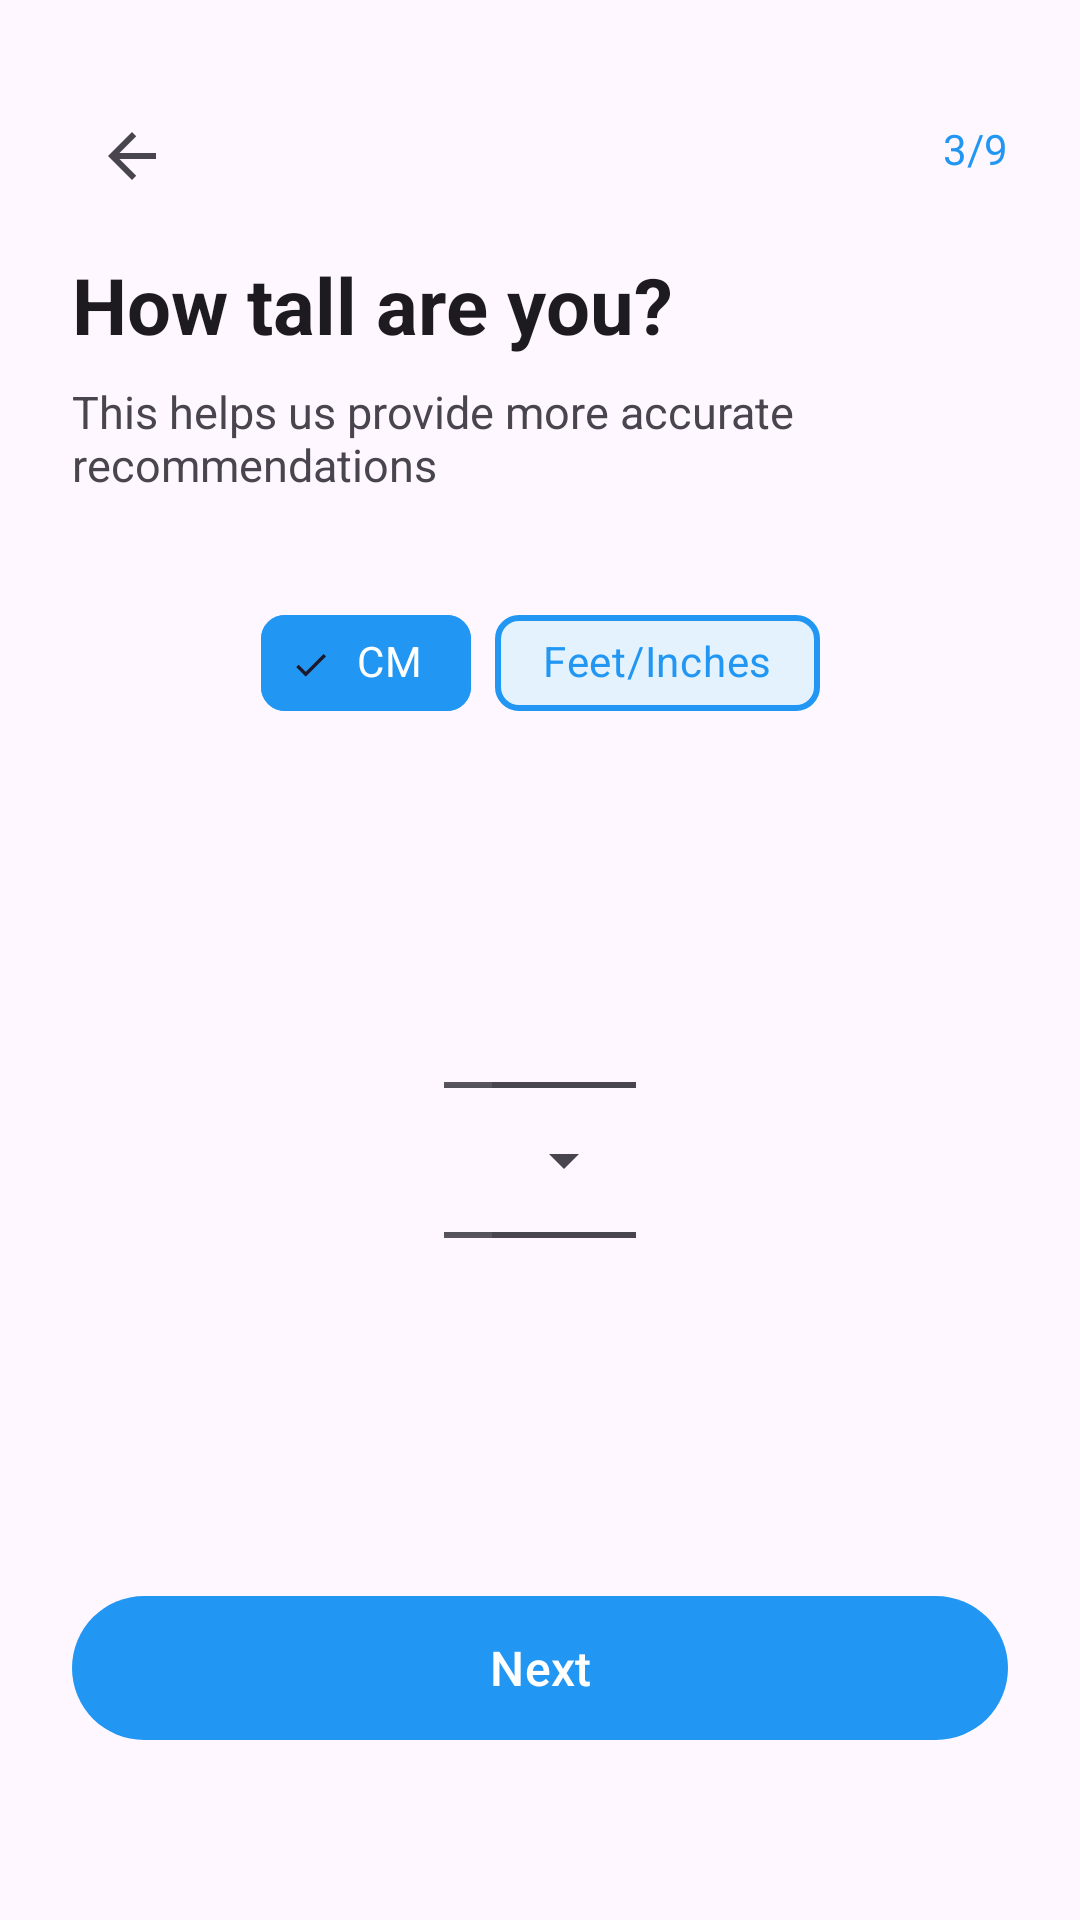

Write the Android layout XML for this screen, with the resource values it uses.
<!-- AndroidManifest.xml: application theme Theme.Waterwise -->
<!-- res/layout/fragment_height.xml -->
<?xml version="1.0" encoding="utf-8"?>
<androidx.constraintlayout.widget.ConstraintLayout xmlns:android="http://schemas.android.com/apk/res/android"
    xmlns:app="http://schemas.android.com/apk/res-auto"
    android:layout_width="match_parent"
    android:layout_height="match_parent"
    android:background="?attr/colorSurface"
    android:padding="24dp">

    <ImageButton
        android:id="@+id/btn_back"
        android:layout_width="40dp"
        android:layout_height="40dp"
        android:layout_marginTop="8dp"
        android:background="?attr/selectableItemBackgroundBorderless"
        android:contentDescription="@string/content_desc_go_back"
        android:src="@drawable/ic_arrow_back"
        app:layout_constraintStart_toStartOf="parent"
        app:layout_constraintTop_toTopOf="parent" />

    <TextView
        android:id="@+id/tv_progress"
        android:layout_width="wrap_content"
        android:layout_height="wrap_content"
        android:layout_marginTop="16dp"
        android:text="3/9"
        android:textColor="?attr/colorPrimary"
        android:textSize="14sp"
        app:layout_constraintEnd_toEndOf="parent"
        app:layout_constraintTop_toTopOf="parent" />

    <TextView
        android:id="@+id/tv_title"
        android:layout_width="0dp"
        android:layout_height="wrap_content"
        android:layout_marginTop="60dp"
        android:text="How tall are you?"
        android:textColor="?android:attr/textColorPrimary"
        android:textSize="26sp"
        android:textStyle="bold"
        app:layout_constraintEnd_toEndOf="parent"
        app:layout_constraintStart_toStartOf="parent"
        app:layout_constraintTop_toTopOf="parent" />

    <TextView
        android:id="@+id/tv_subtitle"
        android:layout_width="0dp"
        android:layout_height="wrap_content"
        android:layout_marginTop="8dp"
        android:text="This helps us provide more accurate recommendations"
        android:textColor="?android:attr/textColorSecondary"
        android:textSize="15sp"
        app:layout_constraintEnd_toEndOf="parent"
        app:layout_constraintStart_toStartOf="parent"
        app:layout_constraintTop_toBottomOf="@id/tv_title" />

    <com.google.android.material.chip.ChipGroup
        android:id="@+id/chip_group_unit"
        android:layout_width="wrap_content"
        android:layout_height="wrap_content"
        android:layout_marginTop="32dp"
        app:layout_constraintEnd_toEndOf="parent"
        app:layout_constraintStart_toStartOf="parent"
        app:layout_constraintTop_toBottomOf="@id/tv_subtitle"
        app:selectionRequired="true"
        app:singleSelection="true">

        <com.google.android.material.chip.Chip
            android:id="@+id/chip_cm"
            style="@style/Widget.App.Chip.Filter"
            android:layout_width="wrap_content"
            android:layout_height="wrap_content"
            android:checked="true"
            android:text="CM"
            android:textAppearance="@style/TextAppearance.Material3.BodyMedium" />

        <com.google.android.material.chip.Chip
            android:id="@+id/chip_feet"
            style="@style/Widget.App.Chip.Filter"
            android:layout_width="wrap_content"
            android:layout_height="wrap_content"
            android:text="Feet/Inches"
            android:textAppearance="@style/TextAppearance.Material3.BodyMedium" />
    </com.google.android.material.chip.ChipGroup>

    <NumberPicker
        android:id="@+id/number_picker_cm"
        android:layout_width="wrap_content"
        android:layout_height="wrap_content"
        android:theme="@style/NumberPickerTheme"
        app:layout_constraintBottom_toTopOf="@id/btn_next"
        app:layout_constraintEnd_toEndOf="parent"
        app:layout_constraintStart_toStartOf="parent"
        app:layout_constraintTop_toBottomOf="@id/chip_group_unit" />

    <LinearLayout
        android:id="@+id/layout_feet_inches"
        android:layout_width="wrap_content"
        android:layout_height="wrap_content"
        android:orientation="horizontal"
        android:visibility="gone"
        app:layout_constraintBottom_toTopOf="@id/btn_next"
        app:layout_constraintEnd_toEndOf="parent"
        app:layout_constraintStart_toStartOf="parent"
        app:layout_constraintTop_toBottomOf="@id/chip_group_unit">

        <LinearLayout
            android:layout_width="wrap_content"
            android:layout_height="wrap_content"
            android:gravity="center"
            android:orientation="vertical">

            <TextView
                android:layout_width="wrap_content"
                android:layout_height="wrap_content"
                android:text="Feet"
                android:textSize="14sp" />

            <NumberPicker
                android:id="@+id/number_picker_feet"
                android:layout_width="wrap_content"
                android:layout_height="wrap_content"
                android:theme="@style/NumberPickerTheme" />
        </LinearLayout>

        <LinearLayout
            android:layout_width="wrap_content"
            android:layout_height="wrap_content"
            android:layout_marginStart="24dp"
            android:gravity="center"
            android:orientation="vertical">

            <TextView
                android:layout_width="wrap_content"
                android:layout_height="wrap_content"
                android:text="Inches"
                android:textSize="14sp" />

            <NumberPicker
                android:id="@+id/number_picker_inches"
                android:layout_width="wrap_content"
                android:layout_height="wrap_content"
                android:theme="@style/NumberPickerTheme" />
        </LinearLayout>
    </LinearLayout>

    <com.google.android.material.button.MaterialButton
        android:id="@+id/btn_next"
        android:layout_width="0dp"
        android:layout_height="56dp"
        android:layout_marginBottom="32dp"
        android:text="Next"
        android:textSize="16sp"
        app:cornerRadius="28dp"
        app:layout_constraintBottom_toBottomOf="parent"
        app:layout_constraintEnd_toEndOf="parent"
        app:layout_constraintStart_toStartOf="parent" />

</androidx.constraintlayout.widget.ConstraintLayout>
<!-- resources referenced by this layout -->
<resources>
  <!-- drawable ic_arrow_back (drawable) -->
  <vector xmlns:android="http://schemas.android.com/apk/res/android"
      android:width="24dp"
      android:height="24dp"
      android:viewportWidth="24"
      android:viewportHeight="24"
      android:tint="?attr/colorControlNormal"
      android:autoMirrored="true">
      <path
          android:fillColor="@android:color/white"
          android:pathData="M20,11H7.83l5.59,-5.59L12,4l-8,8 8,8 1.41,-1.41L7.83,13H20v-2z"/>
  </vector>
  <string name="content_desc_go_back">Go back</string>
  <style name="NumberPickerTheme" parent="Widget.AppCompat.Spinner">
          <item name="android:textSize">24sp</item>
          <item name="android:textColor">?attr/colorOnSurface</item>
      </style>
  <style name="Widget.App.Chip.Filter" parent="Widget.Material3.Chip.Filter">
          <item name="chipBackgroundColor">@color/chip_background_color</item>
          <item name="chipStrokeColor">@color/solid_blue</item>
          <item name="chipStrokeWidth">2dp</item>
          <item name="android:textColor">@color/chip_text_color</item>
          <item name="chipIconTint">@color/chip_text_color</item>
      </style>
  <style name="Theme.Waterwise" parent="Theme.Material3.DayNight">
          
          <item name="colorPrimary">@color/solid_blue</item>
          <item name="colorPrimaryVariant">@color/purple_700</item>
          <item name="colorOnPrimary">@color/white</item>
          
          <item name="colorSecondary">@color/teal_200</item>
          <item name="colorSecondaryVariant">@color/teal_700</item>
          <item name="colorOnSecondary">@color/black</item>
          
          <item name="colorPrimaryContainer">@color/solid_blue</item>
          <item name="colorOnPrimaryContainer">@color/white</item>
          
          <item name="android:statusBarColor">@android:color/transparent</item>
          <item name="android:windowDrawsSystemBarBackgrounds">true</item>
          <item name="android:windowLightStatusBar">true</item> 
      </style>
  <color name="solid_blue">#2196F3</color>
  <color name="purple_700">#3700B3</color>
  <color name="white">#FFFFFF</color>
  <color name="teal_200">#03DAC5</color>
  <color name="teal_700">#018786</color>
  <color name="black">#000000</color>
</resources>
